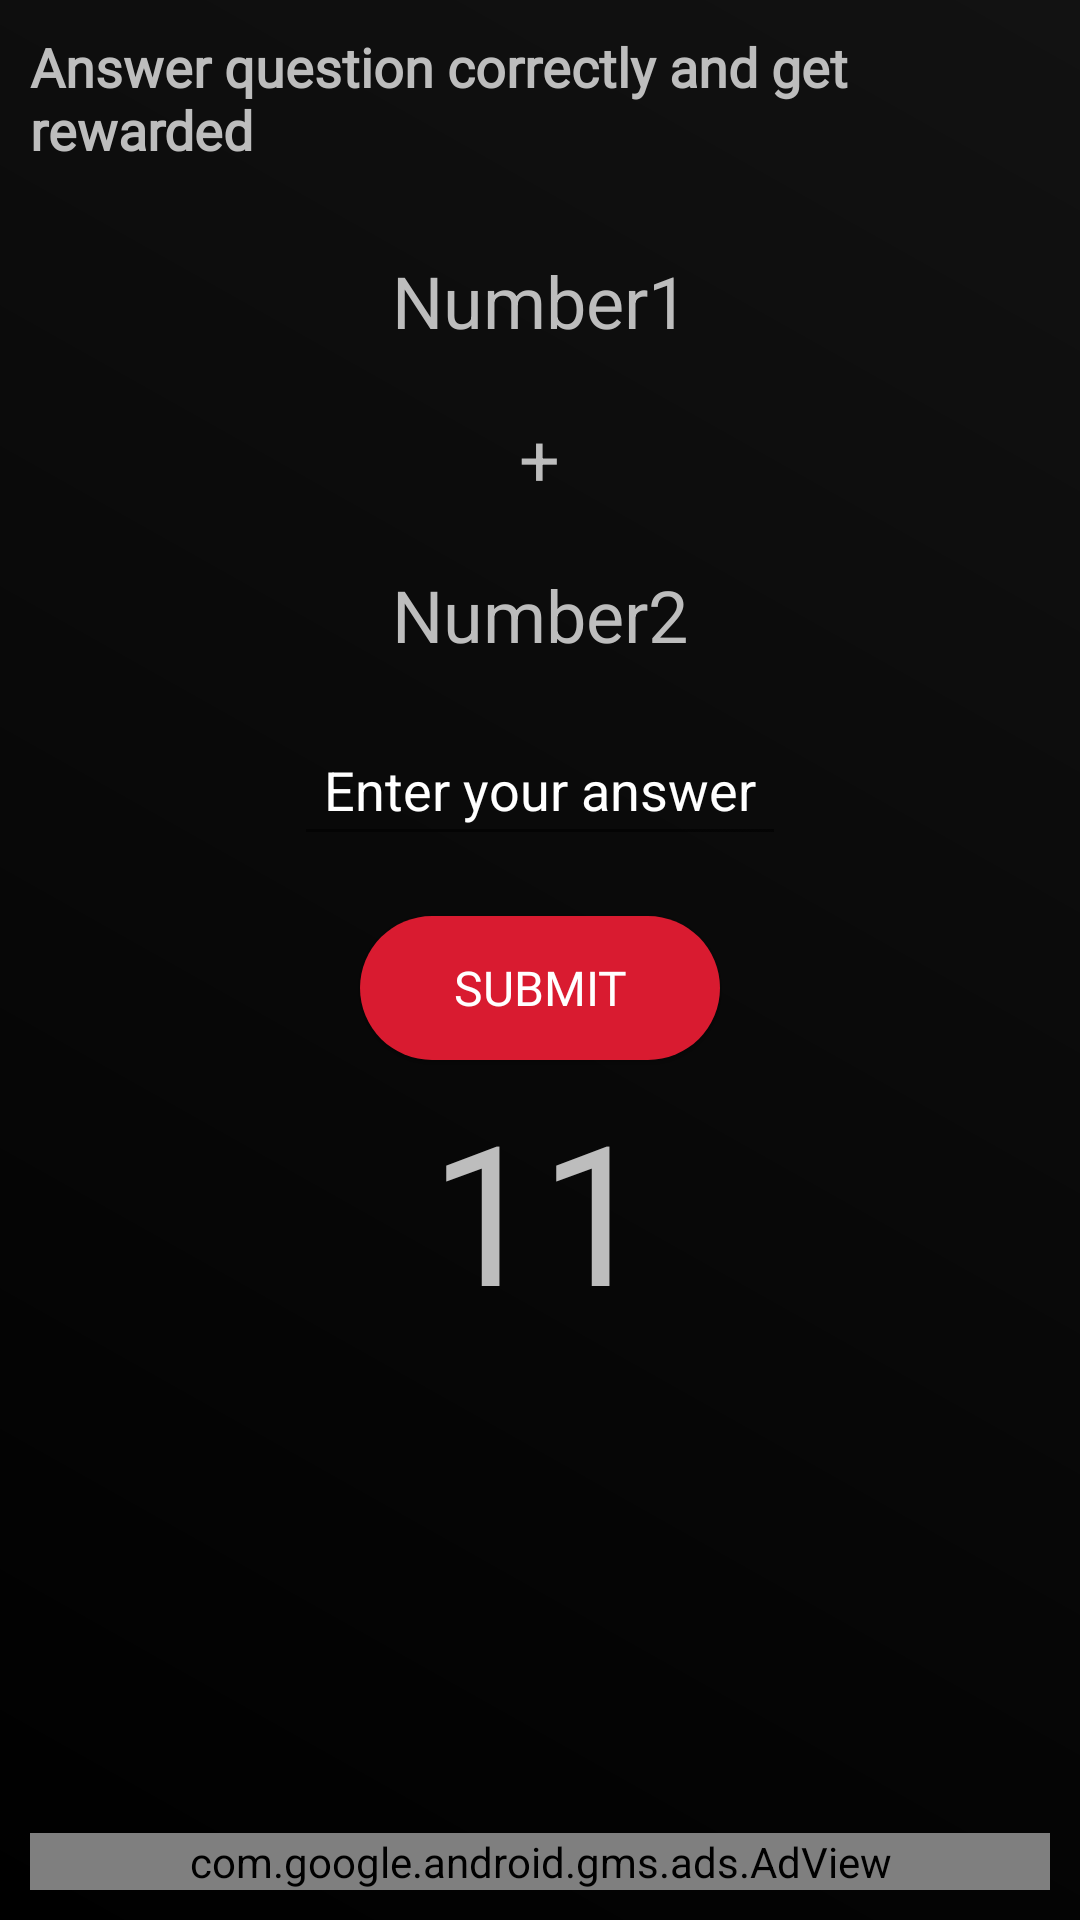

Here is an Android app screen rendered from its layout file. Give the layout XML and the strings, colors and styles it references.
<!-- AndroidManifest.xml: application theme Theme.Vertex -->
<!-- res/layout/activity_math.xml -->
<?xml version="1.0" encoding="utf-8"?>
<androidx.constraintlayout.widget.ConstraintLayout xmlns:android="http://schemas.android.com/apk/res/android"
    xmlns:ads="http://schemas.android.com/apk/res-auto"
    xmlns:tools="http://schemas.android.com/tools"
    android:layout_width="match_parent"
    android:layout_height="match_parent"
    android:background="@drawable/bg_app"
    android:padding="10dp"
    tools:context=".MainActivity">


    <LinearLayout
        android:id="@+id/linearLayout"
        android:layout_width="0dp"
        android:layout_height="0dp"
        android:gravity="center|top"
        android:orientation="vertical"
        ads:layout_constraintBottom_toBottomOf="parent"
        ads:layout_constraintEnd_toEndOf="parent"
        ads:layout_constraintStart_toStartOf="parent"
        ads:layout_constraintTop_toTopOf="parent">

        <ScrollView
            android:layout_width="match_parent"
            android:layout_height="match_parent"
            android:gravity="center|top"
            android:fillViewport="true"
            android:orientation="vertical">
            <LinearLayout
                android:layout_width="match_parent"
                android:layout_height="match_parent"
                android:gravity="center|top"
                android:orientation="vertical">

                <TextView
                    android:id="@+id/Reward"
                    android:layout_width="wrap_content"
                    android:layout_height="wrap_content"
                    android:layout_marginBottom="5dp"
                    android:fontFamily="@font/calistoga"
                    android:text="Answer question correctly and get rewarded"
                    android:textColor="@color/primary_text"
                    android:textSize="18sp"
                    android:textStyle="bold" />

                <TextView
                    android:id="@+id/Reward_rule"
                    android:layout_width="wrap_content"
                    android:layout_height="wrap_content"
                    android:layout_marginLeft="10dp"
                    android:layout_marginRight="10dp"
                    android:layout_marginBottom="2dp"
                    android:fontFamily="@font/calistoga"
                    android:textColor="@color/primary_text"
                    android:textSize="16sp" />

                <TextView
                    android:id="@+id/number1TextView"
                    android:layout_width="wrap_content"
                    android:layout_height="wrap_content"
                    android:text="Number1"
                    android:textColor="@color/primary_text"
                    android:textSize="24sp" />

                <TextView
                    android:id="@+id/operatorTextView"
                    android:layout_width="wrap_content"
                    android:layout_height="wrap_content"
                    android:layout_marginTop="20dp"
                    android:text="+"
                    android:textColor="@color/primary_text"
                    android:textSize="24sp" />

                <TextView
                    android:id="@+id/number2TextView"
                    android:layout_width="wrap_content"
                    android:layout_height="wrap_content"
                    android:layout_marginTop="20dp"
                    android:text="Number2"
                    android:textColor="@color/primary_text"
                    android:textSize="24sp" />

                <EditText
                    android:id="@+id/answerEditText"
                    android:layout_width="wrap_content"
                    android:layout_height="wrap_content"
                    android:layout_marginTop="20dp"
                    android:hint="Enter your answer"
                    android:inputType="number"
                    android:padding="10dp"
                    android:textColor="@color/secondary_text"
                    android:textColorHint="@color/secondary_text" />

                <Button
                    android:id="@+id/submitButton"
                    android:layout_width="120dp"
                    android:layout_height="wrap_content"
                    android:layout_marginTop="20dp"
                    android:background="@drawable/round_btn"
                    android:fontFamily="@font/calistoga"
                    android:text="Submit"
                    android:textColor="#FFFFFF"
                    android:textSize="16sp" />

                <TextView
                    android:id="@+id/Timer"
                    android:layout_width="100dp"
                    android:layout_height="100dp"
                    android:fontFamily="@font/calistoga"
                    android:gravity="center"
                    android:text="11"
                    android:textColor="@color/primary_text"
                    android:textSize="65sp" />
            </LinearLayout>
        </ScrollView>


    </LinearLayout>

    <com.google.android.gms.ads.AdView
        android:id="@+id/adView"
        android:layout_width="match_parent"
        android:layout_height="wrap_content"
        android:layout_alignParentBottom="true"
        ads:adSize="BANNER"
        ads:adUnitId="ca-app-pub-6248894186487666/2572743669"
        ads:layout_constraintBottom_toBottomOf="parent"
        ads:layout_constraintEnd_toEndOf="parent"
        android:background="@drawable/bg_app"
        ads:layout_constraintStart_toStartOf="parent" />

</androidx.constraintlayout.widget.ConstraintLayout>
<!-- resources referenced by this layout -->
<resources>
  <color name="primary_text">#FFBDBDBD</color>
  <color name="secondary_text">#FFFFFFFF</color>
  <!-- drawable bg_app (drawable) -->
  <?xml version="1.0" encoding="utf-8"?>
  <shape xmlns:android="http://schemas.android.com/apk/res/android"
      android:shape="rectangle">
  
      <gradient
          android:angle="45"
          android:startColor="#000000"
          android:endColor="#121212"/>
  </shape>
  <!-- drawable round_btn (drawable) -->
  <?xml version="1.0" encoding="utf-8"?>
  <shape xmlns:android="http://schemas.android.com/apk/res/android"
      android:shape="rectangle">
      <solid android:color="#d91b30"/>
      <stroke android:color="@color/black" />
      <corners android:radius="100dp" />
  
  </shape>
  <style name="Theme.Vertex" parent="Theme.AppCompat.Light.NoActionBar">
          <item name="android:statusBarColor">@color/app_theme</item>
      </style>
  <color name="black">#FF000000</color>
  <color name="app_theme">#d91b30</color>
</resources>
